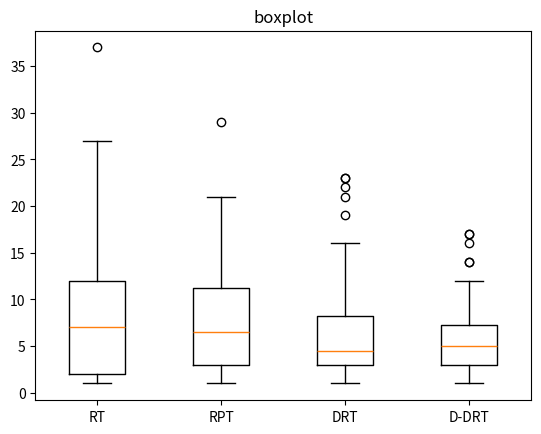

This chart was generated by the following Python code:
import matplotlib.pyplot as plt
import statistics

# 数据部分
data3 = [4, 7, 4, 2, 7, 3, 4, 1, 3, 23, 15, 1, 4, 19, 3, 16, 3, 2, 2, 23, 2, 3, 9, 8, 14, 6, 2, 3, 3, 6, 5, 22, 10, 21, 8, 6, 2, 6, 4, 5]  # 第一段数据
data2 = [5, 1, 9, 6, 21, 14, 1, 3, 11, 7, 13, 17, 11, 3, 2, 12, 5, 1, 8, 5, 5, 17, 3, 7, 1, 14, 15, 12, 10, 3, 3, 3, 29, 11, 4, 5, 1, 7, 1, 11]  # 第二段数据
data1 = [1, 9, 8, 9, 10, 1, 1, 1, 2, 27, 6, 22, 14, 2, 8, 2, 16, 10, 17, 4, 12, 37, 10, 13, 10, 1, 12, 2, 2, 5, 5, 8, 4, 5, 2, 1, 6, 2, 21, 23] # 第三段数据
data4 = [17, 1, 4, 5, 12, 5, 6, 2, 1, 4, 2, 3, 3, 3, 7, 6, 2, 6, 14, 3, 9, 9, 8, 6, 6, 6, 16, 14, 1, 3, 12, 4, 1, 6, 3, 1, 7, 1, 4, 17]  # 第四段数据

# 计算方差
variance1 = statistics.variance(data1)
variance2 = statistics.variance(data2)
variance3 = statistics.variance(data3)
variance4 = statistics.variance(data4)

# 打印方差值
print("Data1 Variance:", variance1)
print("Data2 Variance:", variance2)
print("Data3 Variance:", variance3)
print("Data4 Variance:", variance4)

mean1 = statistics.mean(data1)
mean2 = statistics.mean(data2)
mean3 = statistics.mean(data3)
mean4 = statistics.mean(data4)

# 打印平均值
print("Data1 Mean:", mean1)
print("Data2 Mean:", mean2)
print("Data3 Mean:", mean3)
print("Data4 Mean:", mean4)

# 创建箱线图
fig, ax = plt.subplots()
ax.boxplot([data1, data2, data3, data4])

# 设置箱线图的标题和x轴的标签
ax.set_title('boxplot')
ax.set_xticklabels(['RT', 'RPT', 'DRT', 'D-DRT'])

plt.show()
